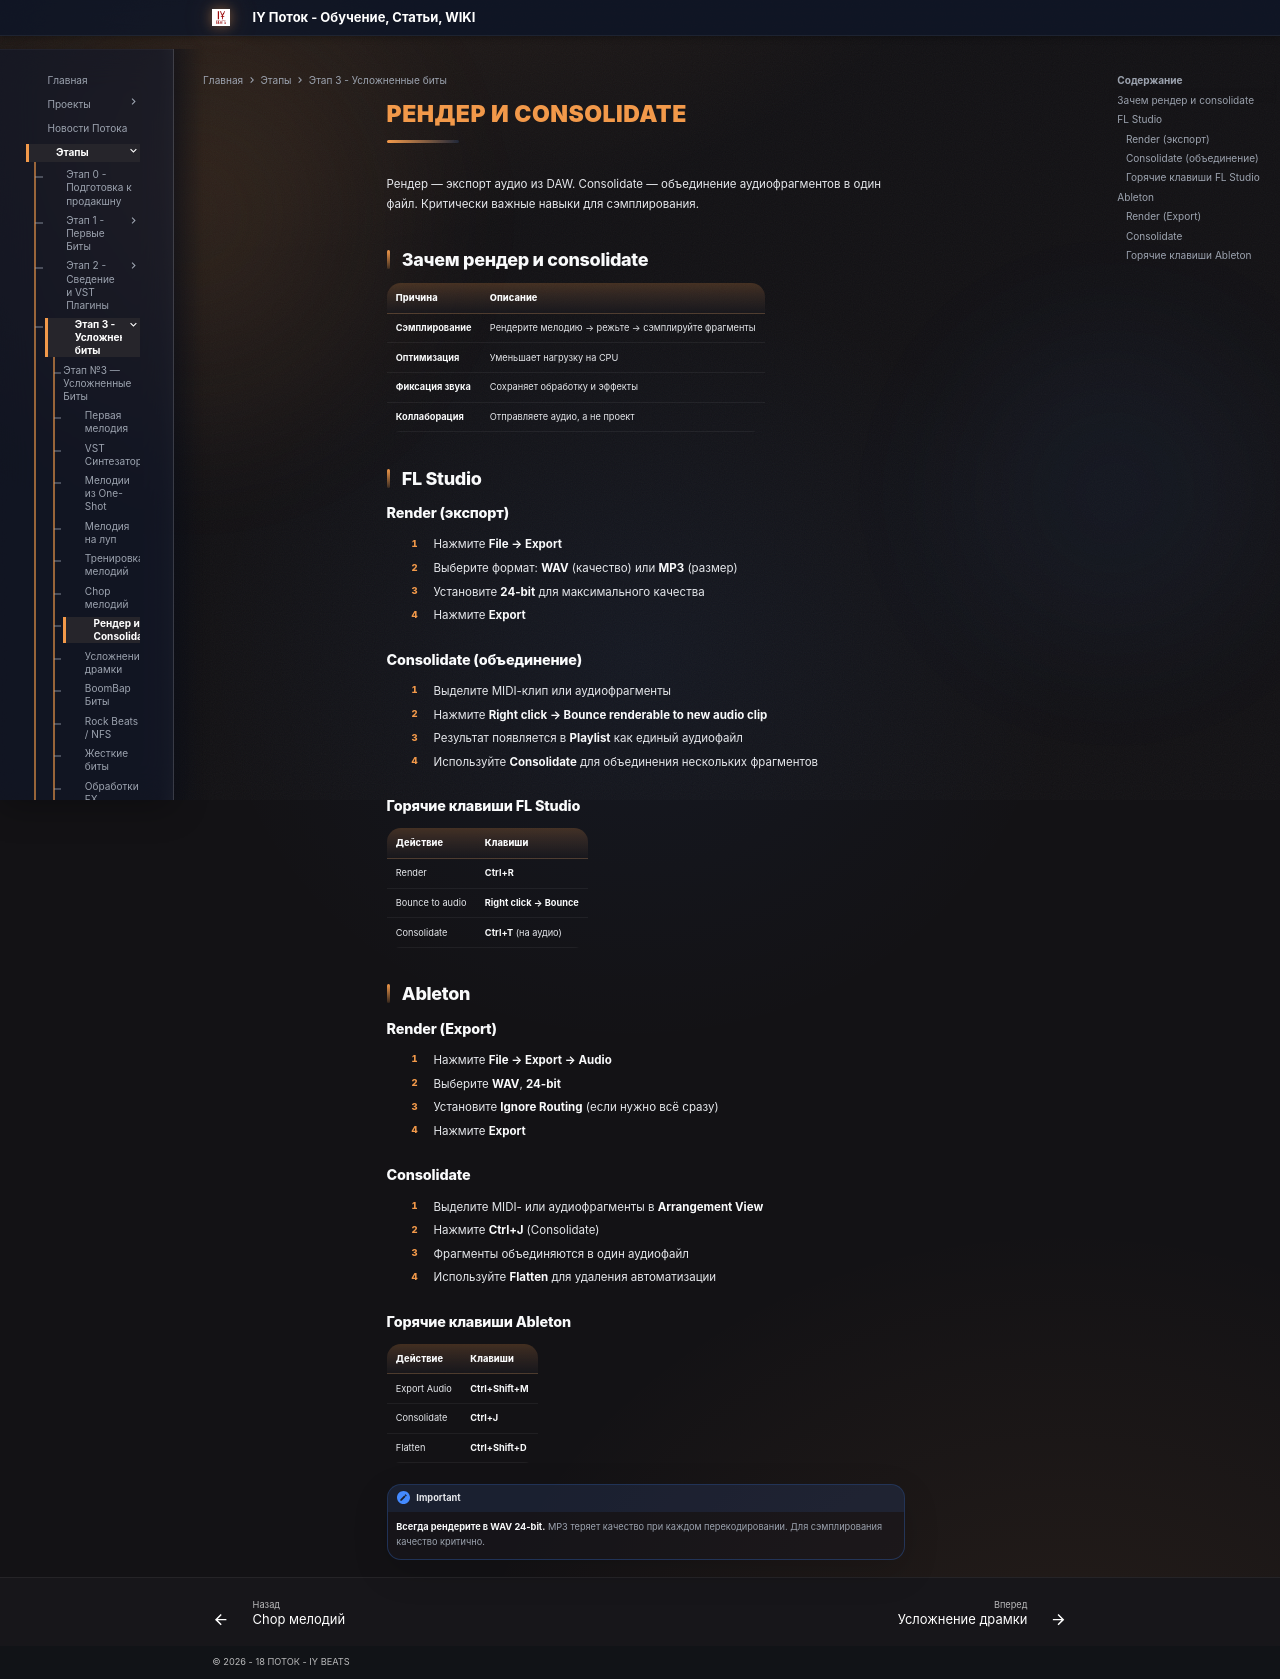

repository: programmcompose/potoksite · page: etap3/render-consolidate/index.html · generator: mkdocs

# Рендер и Consolidate

Рендер — экспорт аудио из DAW. Consolidate — объединение аудиофрагментов в один файл. Критически важные навыки для сэмплирования.

## Зачем рендер и consolidate

| Причина | Описание |
|---|---|
| **Сэмплирование** | Рендерите мелодию → режьте → сэмплируйте фрагменты |
| **Оптимизация** | Уменьшает нагрузку на CPU |
| **Фиксация звука** | Сохраняет обработку и эффекты |
| **Коллаборация** | Отправляете аудио, а не проект |

## FL Studio

### Render (экспорт)

1. Нажмите **File → Export**
2. Выберите формат: **WAV** (качество) или **MP3** (размер)
3. Установите **24-bit** для максимального качества
4. Нажмите **Export**

### Consolidate (объединение)

1. Выделите MIDI-клип или аудиофрагменты
2. Нажмите **Right click → Bounce renderable to new audio clip**
3. Результат появляется в **Playlist** как единый аудиофайл
4. Используйте **Consolidate** для объединения нескольких фрагментов

### Горячие клавиши FL Studio

| Действие | Клавиши |
|---|---|
| Render | **Ctrl+R** |
| Bounce to audio | **Right click → Bounce** |
| Consolidate | **Ctrl+T** (на аудио) |

## Ableton

### Render (Export)

1. Нажмите **File → Export → Audio**
2. Выберите **WAV**, **24-bit**
3. Установите **Ignore Routing** (если нужно всё сразу)
4. Нажмите **Export**

### Consolidate

1. Выделите MIDI- или аудиофрагменты в **Arrangement View**
2. Нажмите **Ctrl+J** (Consolidate)
3. Фрагменты объединяются в один аудиофайл
4. Используйте **Flatten** для удаления автоматизации

### Горячие клавиши Ableton

| Действие | Клавиши |
|---|---|
| Export Audio | **Ctrl+Shift+M** |
| Consolidate | **Ctrl+J** |
| Flatten | **Ctrl+Shift+D** |

!!! important
    **Всегда рендерите в WAV 24-bit.** MP3 теряет качество при каждом перекодировании. Для сэмплирования качество критично.
